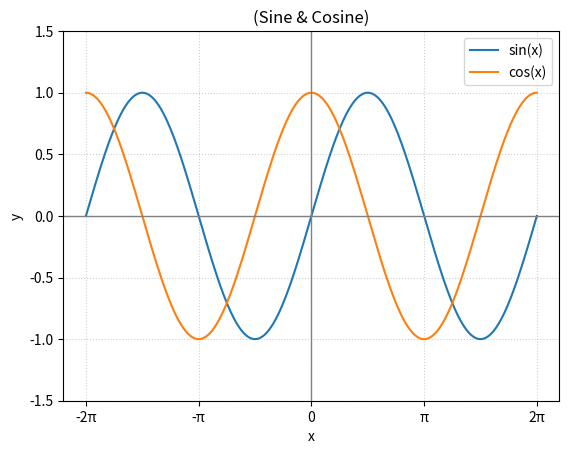

This chart was generated by the following Python code:
import numpy as np
import matplotlib.pyplot as plt

# 1. x 구간 설정 (-2π부터 2π까지 400개 점 생성)
x = np.linspace(-2 * np.pi, 2 * np.pi, 400)

# 2. y값 계산 (사인, 코사인)
y_sin = np.sin(x)
y_cos = np.cos(x)

# 3. 도화지 생성 및 그래프 그리기
plt.plot(x, y_sin, label='sin(x)')
plt.plot(x, y_cos, label='cos(x)')

# 4. 좌표축 및 눈금 설정
plt.axhline(0, color='gray', linewidth=1)  # x축
plt.axvline(0, color='gray', linewidth=1)  # y축
plt.grid(True, linestyle=':', alpha=0.6)

# x축 눈금을 π(파이) 단위 라벨로 보기 쉽게 표시
plt.xticks(
    [-2 * np.pi, -np.pi, 0, np.pi, 2 * np.pi],
    ['-2π', '-π', '0', 'π', '2π']
)
plt.ylim(-1.5, 1.5)  # y축 범위 고정

# 5. 제목 및 범례 표시
plt.title('(Sine & Cosine)')
plt.xlabel('x')
plt.ylabel('y')
plt.legend()

# 6. 화면 출력
plt.show()
